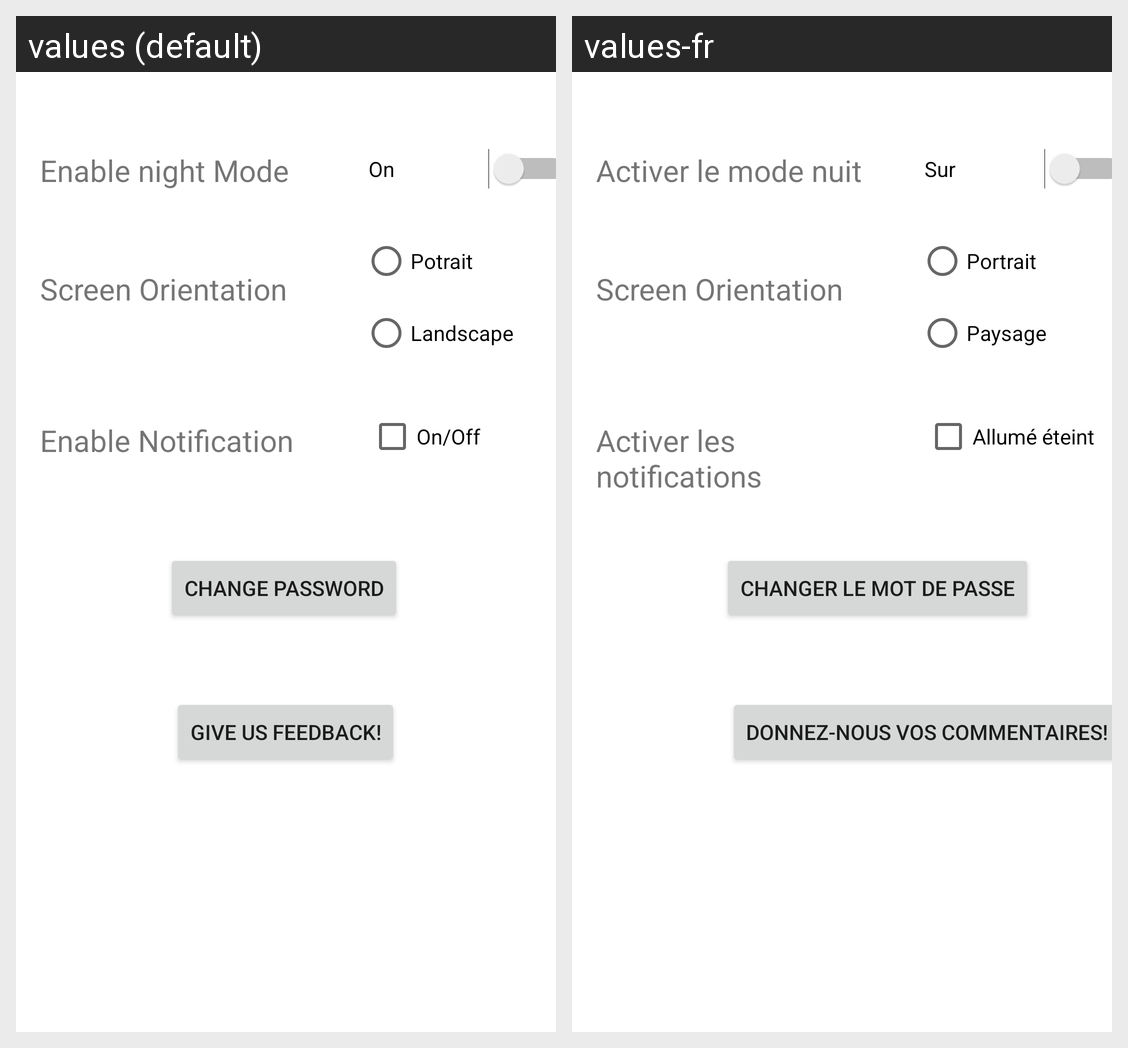

Locale-by-locale string values for the Android screen shown in this grid:
Android screen res/layout/fragment_settings.xml rendered under 2 locales, left to right: values (default), values-fr. Device: Nexus 5 (rendered at 1080×1920; each locale shown at half size, 540×960, under a caption strip naming it); theme Theme.SmartParking.
Strings drawn on this screen, with the default value and each locale's value (text and hints the layout hard-codes, and strings that could not be matched under every locale, appear in the picture but are not listed):

enable_night_mode
  values: Enable night Mode
  values-fr: Activer le mode nuit

on
  values: On
  values-fr: Sur

screen_orientation
  values: Screen Orientation
  values-fr: Screen Orientation  [not translated; the default value is used]

potrait
  values: Potrait
  values-fr: Portrait

landscape
  values: Landscape
  values-fr: Paysage

enable_notification
  values: Enable Notification
  values-fr: Activer les notifications

on_off
  values: On/Off
  values-fr: Allumé éteint

change_password
  values: Change Password
  values-fr: Changer le mot de passe

give_us_feedback
  values: Give us Feedback!
  values-fr: Donnez-nous vos commentaires!
